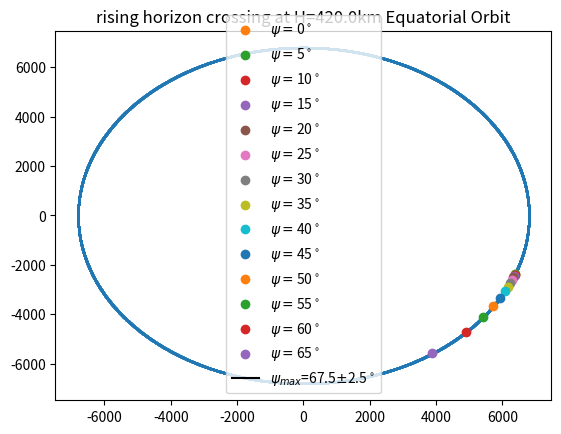

Python code for this plot:
# Author: Nathaniel Ruhl
# This script applies the "locate r0_hc" algorithm to an ellipsoid earth.

import numpy as np
import matplotlib.pyplot as plt

# Global variables
hc_type = "rising"   # or "setting"
h_unit = np.array([0, 0, 1])  # (aka we're already in the perifocal frame)

M_planet = 5.972 * 10 ** 24  # kg, mass of Earth
G = 6.6743*10**(-11)    # Nm^2/kg^2, Gravitational constant

# Oblate Earth Model - WGS84 datum
a_e = 6378.137  # [km] semi-major axis
b_e = 6378.137  # [km] semi-major axis
c_e = 6356.752  # [km] semi-minor axis
e = 0.08182   # Eccentricity from Bate et al.

# theta is azimuthal angle, phi is polar (rad) (weird, right?)
def point_on_earth_azimuth_polar(theta_list, phi_list):
    if isinstance(phi_list, int) or isinstance(phi_list, float):
        # theta and phi are single values
        phi = phi_list
        theta = theta_list
        x = a_e * np.cos(theta) * np.sin(phi)
        y = b_e * np.sin(theta) * np.sin(phi)
        z = c_e * np.cos(phi)
        return np.array([x, y, z])
    else:
        # theta and phi are BOTH lists
        phi_column_vec = phi_list.reshape((len(phi_list), 1))
        theta_column_vec = theta_list.reshape((len(theta_list), 1))
        y = b_e * np.sin(theta_column_vec) * np.sin(phi_column_vec)
        x = a_e * np.cos(theta_column_vec) * np.sin(phi_column_vec)
        z = c_e * np.cos(phi_column_vec)
        return np.hstack((x, y, z))

# Function to project the source onto the plane of the orbit
def proj_on_orbit(r_source, h_unit):
    r_prime_source = r_source - h_unit * \
        np.dot(r_source, h_unit)   # project on orbit plane
    r_prime_source = r_prime_source / \
        np.linalg.norm(r_prime_source)  # normalize the vector
    return r_prime_source

# position of satelite in orbital model (or an interpolating function)
def r(t, R_orbit):
    T = np.sqrt(4*np.pi**2/(G*M_planet) * (R_orbit*10**3)**3)
    omega = 2*np.pi/T
    if isinstance(t, np.ndarray):
        x = R_orbit*np.cos(omega*t)
        y = R_orbit*np.sin(omega*t)
        z = np.zeros_like(x)
        return np.column_stack((x, y, z))
    else:
        # t is a scalar
        x = R_orbit*np.cos(omega*t)
        y = R_orbit*np.sin(omega*t)
        z = 0.0
        return np.array([x, y, z])

# Function to minimize when identifying r0


def f(t, s_unit, R_orbit):
    # define the los
    # distance of half los for in-plane crossing
    A_2d = np.sqrt(R_orbit ** 2 - b_e ** 2)
    # km, max distance along LOS to look for grazing, a 3d los is always shorter than a 2d
    n_max = 1.1*A_2d
    # 0.1 km steps (a little larger than A_2d (incase the orbital radius changed)
    n_list = np.arange(0, n_max, 0.1)
    n_column_vec = n_list.reshape((len(n_list), 1))

    starArray = np.ones((len(n_list), 3)) * s_unit
    los = r(t, R_orbit) + n_column_vec * starArray
    p_mag_list = np.linalg.norm(los, axis=1)  # List of magnitudes of poins along the LOS
    # A_3d=0.1*np.argmin(p_mag_list) #A_3d should in theory always be smaller than A_2d
    # Solve for the polar angles corresponding to points on the LOS
    polar_angles = np.arccos(los[:, 2] / p_mag_list)
    planet_points = point_on_earth_azimuth_polar(
        np.zeros_like(polar_angles), polar_angles)
    R_planet_list = np.linalg.norm(planet_points, axis=1)

    alt_tp = np.min(p_mag_list - R_planet_list)

    return alt_tp

# This function returns r0_hc for an arbitrary out-of-plane angle, psi (deg).
def find_r0hc(s_unit, R_orbit):
    # Derived values
    psi_deg = np.rad2deg((np.pi/2)-np.arccos(np.dot(h_unit, s_unit)))
    T = np.sqrt(4*np.pi**2/(G*M_planet) * (R_orbit*10**3)**3)
    t_orbit = np.arange(0, T, 1)   # must be defined for initial r0_2d guess

    # Define r0_2d
    s_proj = proj_on_orbit(s_unit, h_unit)
    # Use the 2d formulas to guess where r0 may be
    if hc_type == "rising":
        g_unit_proj = np.cross(s_proj, h_unit)
    elif hc_type == "setting":
        g_unit_proj = np.cross(h_unit, s_proj)

    A_2d = np.sqrt(R_orbit ** 2 - b_e ** 2)
    r0_2d = b_e * g_unit_proj - A_2d * s_proj

    # list of errors from r0_2d
    dr = np.linalg.norm(r(t_orbit, R_orbit) - r0_2d, axis=1)
    t1_index = np.argmin(dr)
    t1 = t_orbit[t1_index]  # t_0,guess

    # Newton's method to minimize f(t)
    t = t1  # initial guess
    t_last = t1 - 1  # initial guess for secant method

    b_last = 2*R_orbit  # initialization to enter for loop
    delta = 1.0  # sec time error, initialization to enter for loop
    # 75 m, altitude tolerance for identifying the graze point (max difference between  geodetic and geocentric altitude)
    graze_tolerance = 1e-5
    num_iter = 1
    while(abs(b_last) > graze_tolerance and num_iter < 25):
        b = f(t, s_unit, R_orbit)
        m = (f(t, s_unit, R_orbit) - f(t_last, s_unit, R_orbit))/(t-t_last)
        if b is np.nan or m is np.nan:
            ## or abs(b_last) < abs(b) removed this condition since < 700 km it's not monotonically decreasing
            # No solution found (r0_hc will have a 'nan' in it)
            break
        delta = b/m
        b_last = b
        t_last = t
        t -= delta
        num_iter += 1

    # If we broke out of the loop, r0_hc will include a 'nan'
    if b is np.nan or m is np.nan or num_iter >= 25:
        r0_hc = np.array([np.nan, np.nan, np.nan])
    else:
        r0_hc = r(t, R_orbit)
    print(f"psi = {psi_deg} deg")
    print(f"t0_model = {t} sec")
    # print(f"{num_iter} iterations")
    # print(f"r0_2d = {r0_2d}")
    # print(f"r0_model1 = {r(t1, R_orbit)}")
    # print(f"r0_hc = {r0_hc}")
    # print("-------------------")
    return r0_hc, num_iter

# This function rotates the in-plane source s1 = np.array([0, 1, 0]) (perifocal fram)
#  about the x-axis by psi_deg and returns r0_hc

def rotate_and_find_r0hc(psi_deg, R_orbit, s1=np.array([0, 1, 0])):
    # Rotate the source position
    psi = np.deg2rad(psi_deg)   # radians
    R_x = np.array([[1, 0, 0],
                    [0, np.cos(psi), -np.sin(psi)],
                    [0, np.sin(psi), np.cos(psi)]])   # Principle rotation about x axis

    s_unit = np.dot(R_x, s1)

    r0_hc, num_iter = find_r0hc(s_unit, R_orbit)
    return r0_hc, s_unit, num_iter

# This function calculates and plots r0_hc for a single orbit up to psi_break
# Input: H is the orbital alitude above R_planet (km)
# Input: d_psi is the step size (deg) in out-of-plane angle


def main(R_orbit, d_psi):
    # Plot the initial orbit
    T = np.sqrt(4*np.pi**2/(G*M_planet) * (R_orbit*10**3)**3)
    t_orbit = np.arange(0, T, 1)   # must be defined to create orbit_vec
    orbit_vec = r(t_orbit, R_orbit)
    plt.figure()
    plt.title(f"{hc_type} horizon crossing at H={R_orbit-a_e}km Equatorial Orbit")
    plt.scatter(orbit_vec[:, 0], orbit_vec[:, 1], s=1)

    # find the r0 value for psi_list
    psi_list = np.arange(0, 80, d_psi)  # max seems to be 69 for the ISS orbit
    for psi in psi_list:
        r0_hc, s_unit, num_iter = rotate_and_find_r0hc(psi, R_orbit)
        if np.isnan(r0_hc).any():
            psi_break = psi
            print(f"H={R_orbit - a_e}km")
            print(f'psi_break = {psi_break} deg with {num_iter} iterations')
            break
        else:
            plt.scatter(r0_hc[0], r0_hc[1], label=fr"$\psi = ${psi}$^\circ$")
            continue

    psi_err = d_psi/2
    psi_max = psi_break - psi_err
    print(f"Therefore, psi_max={psi_max}+/-{psi_err} deg")
    plt.plot(
        [], [], 'k', label=fr"$\psi_{{max}}$={psi_max}$\pm${psi_err}$^\circ$")
    plt.legend()
    plt.show()
    return 0


if __name__ == '__main__':
    # Consider an equatorial Earth orbit at H=420 km:
    main(R_orbit=a_e+420, d_psi=5)

    # r0_km = np.array([-4512.40, 3844.34, -3326.14])

    # # Code to test geocentric to geodetic algorithm
    # lat, lon, height = eci2llh(r0_km)

    # print(height)
    # print(np.linalg.norm(r0_km) - np.linalg.norm(point_on_earth_azimuth_polar(lon, (np.pi/2)-lat)))
